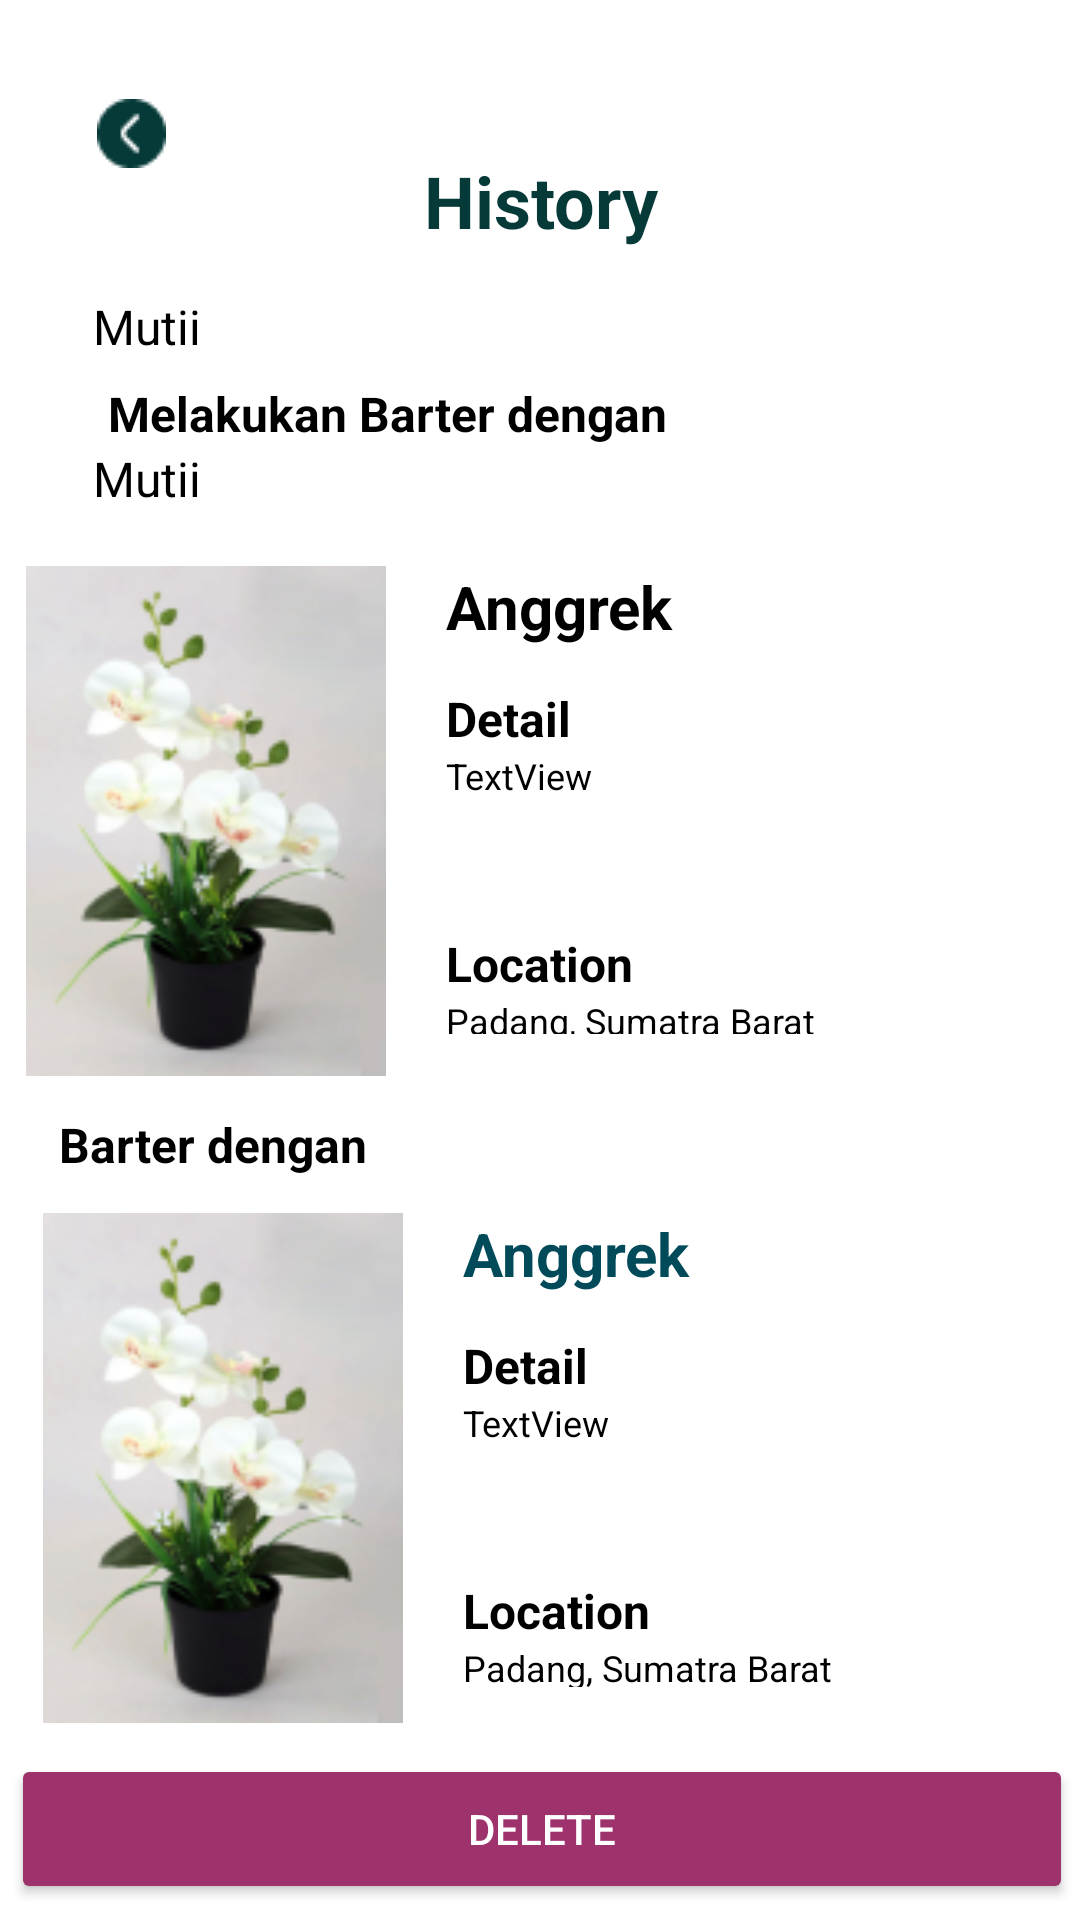

Reconstruct the res/layout file that produces this screen, plus the resources it refers to.
<!-- AndroidManifest.xml: application theme Theme.PTBTB -->
<!-- res/layout/activity_desc_history.xml -->
<?xml version="1.0" encoding="utf-8"?>
<androidx.constraintlayout.widget.ConstraintLayout xmlns:android="http://schemas.android.com/apk/res/android"
    xmlns:app="http://schemas.android.com/apk/res-auto"
    xmlns:tools="http://schemas.android.com/tools"
    android:layout_width="match_parent"
    android:layout_height="match_parent"
    android:background="#FFFFFF"
    android:backgroundTint="#FFFFFF"
    tools:context=".desc_notif">

    <androidx.appcompat.widget.AppCompatImageView
        android:id="@+id/button_back"
        android:layout_width="wrap_content"
        android:layout_height="wrap_content"
        android:layout_marginTop="28dp"
        android:padding="5dp"
        android:src="@drawable/back"
        app:layout_constraintEnd_toEndOf="parent"
        app:layout_constraintHorizontal_bias="0.084"
        app:layout_constraintStart_toStartOf="parent"
        app:layout_constraintTop_toTopOf="parent" />

    <TextView
        android:id="@+id/nama_user"
        android:layout_width="116dp"
        android:layout_height="38dp"
        android:layout_marginTop="48dp"
        android:gravity="center"
        android:text="@string/ihistory"
        android:textColor="#063A38"
        android:textSize="24sp"
        android:textStyle="bold"
        app:layout_constraintEnd_toEndOf="parent"
        app:layout_constraintStart_toStartOf="parent"
        app:layout_constraintTop_toTopOf="parent" />

    <TextView
        android:id="@+id/usernameNotif"
        android:layout_width="259dp"
        android:layout_height="29dp"
        android:layout_marginTop="12dp"
        android:text="Mutii"
        android:textColor="#000000"
        android:textSize="16sp"
        app:layout_constraintEnd_toEndOf="parent"
        app:layout_constraintHorizontal_bias="0.308"
        app:layout_constraintStart_toStartOf="parent"
        app:layout_constraintTop_toBottomOf="@+id/nama_user" />

    <TextView
        android:id="@+id/usernameNotif2"
        android:layout_width="259dp"
        android:layout_height="28dp"
        android:text="Mutii"
        android:textColor="#000000"
        android:textSize="16sp"
        app:layout_constraintEnd_toEndOf="parent"
        app:layout_constraintHorizontal_bias="0.308"
        app:layout_constraintStart_toStartOf="parent"
        app:layout_constraintTop_toBottomOf="@+id/barter4" />

    <TextView
        android:id="@+id/Barter"
        android:layout_width="wrap_content"
        android:layout_height="wrap_content"
        android:layout_marginTop="12dp"
        android:text="Barter dengan"
        android:textColor="#000000"
        android:textSize="16sp"
        android:textStyle="bold"
        app:layout_constraintEnd_toEndOf="parent"
        app:layout_constraintHorizontal_bias="0.077"
        app:layout_constraintStart_toStartOf="parent"
        app:layout_constraintTop_toBottomOf="@+id/linearLayout4" />

    <TextView
        android:id="@+id/barter4"
        android:layout_width="wrap_content"
        android:layout_height="wrap_content"
        android:text="Melakukan Barter dengan"
        android:textColor="#000000"
        android:textSize="16sp"
        android:textStyle="bold"
        app:layout_constraintEnd_toEndOf="parent"
        app:layout_constraintHorizontal_bias="0.207"
        app:layout_constraintStart_toStartOf="parent"
        app:layout_constraintTop_toBottomOf="@+id/usernameNotif" />

    <TextView
        android:id="@+id/barter"
        android:layout_width="wrap_content"
        android:layout_height="wrap_content"
        android:layout_marginTop="16dp"
        android:text="Status : "
        android:textColor="#000000"
        android:textSize="16sp"
        android:textStyle="bold"
        app:layout_constraintBottom_toTopOf="@+id/linearLayout5"
        app:layout_constraintEnd_toStartOf="@+id/barter3"
        app:layout_constraintHorizontal_bias="1.0"
        app:layout_constraintStart_toStartOf="parent"
        app:layout_constraintTop_toBottomOf="@+id/linearLayout3"
        app:layout_constraintVertical_bias="0.15" />

    <TextView
        android:id="@+id/barter3"
        android:layout_width="68dp"
        android:layout_height="22dp"
        android:layout_marginTop="16dp"
        android:text="diterima"
        android:textAlignment="center"
        android:textColor="#FFFFFF"
        android:textSize="16sp"
        android:textStyle="bold"
        app:layout_constraintBottom_toTopOf="@+id/linearLayout5"
        app:layout_constraintEnd_toEndOf="parent"
        app:layout_constraintHorizontal_bias="0.264"
        app:layout_constraintStart_toStartOf="parent"
        app:layout_constraintTop_toBottomOf="@+id/linearLayout3"
        app:layout_constraintVertical_bias="0.166" />

    <LinearLayout
        android:id="@+id/linearLayout5"
        android:layout_width="396dp"
        android:layout_height="51dp"
        android:orientation="horizontal"
        app:layout_constraintBottom_toBottomOf="parent"
        app:layout_constraintEnd_toEndOf="parent"
        app:layout_constraintHorizontal_bias="0.466"
        app:layout_constraintStart_toStartOf="parent"
        app:layout_constraintTop_toBottomOf="@+id/linearLayout3"
        app:layout_constraintVertical_bias="0.593">

        <Button
            android:id="@+id/delet"
            android:layout_width="354dp"
            android:layout_height="50dp"
            android:layout_marginStart="20dp"
            android:layout_marginBottom="40dp"
            android:backgroundTint="#9E326C"
            android:text="Delete"
            android:textColor="#FFFFFF" />

    </LinearLayout>

    <LinearLayout
        android:id="@+id/linearLayout3"
        android:layout_width="351dp"
        android:layout_height="174dp"
        android:layout_marginTop="12dp"
        android:orientation="horizontal"
        app:layout_constraintEnd_toEndOf="parent"
        app:layout_constraintHorizontal_bias="0.48"
        app:layout_constraintStart_toStartOf="parent"
        app:layout_constraintTop_toBottomOf="@+id/Barter">

        <ImageView
            android:id="@+id/namaTumbuhan2"
            android:layout_width="120dp"
            android:layout_height="170dp"
            android:layout_marginStart="10dp"
            android:scaleType="centerCrop"
            android:src="@drawable/anngrek" />

        <LinearLayout
            android:layout_width="223dp"
            android:layout_height="158dp"
            android:layout_marginStart="20dp"
            android:orientation="vertical">

            <TextView
                android:id="@+id/namaTumbuhan1"
                android:layout_width="match_parent"
                android:layout_height="40dp"
                android:text="Anggrek"
                android:textColor="#014A59"
                android:textSize="20sp"
                android:textStyle="bold" />

            <TextView
                android:id="@+id/textView12"
                android:layout_width="match_parent"
                android:layout_height="wrap_content"
                android:text="@string/detail"
                android:textColor="#000000"
                android:textSize="16sp"
                android:textStyle="bold" />

            <TextView
                android:id="@+id/textView13"
                android:layout_width="match_parent"
                android:layout_height="50dp"
                android:text="TextView"
                android:textColor="#000000"
                android:textSize="12sp" />

            <TextView
                android:id="@+id/lokasiNotif1"
                android:layout_width="match_parent"
                android:layout_height="wrap_content"
                android:layout_marginTop="10dp"
                android:text="Location"
                android:textColor="#000000"
                android:textSize="16sp"
                android:textStyle="bold" />

            <TextView
                android:id="@+id/lokasi2"
                android:layout_width="match_parent"
                android:layout_height="42dp"
                android:text="Padang, Sumatra Barat"
                android:textColor="#000000"
                android:textSize="12sp" />
        </LinearLayout>

    </LinearLayout>

    <LinearLayout
        android:id="@+id/linearLayout4"
        android:layout_width="364dp"
        android:layout_height="170dp"
        android:layout_marginTop="12dp"
        android:orientation="horizontal"
        app:layout_constraintEnd_toEndOf="parent"
        app:layout_constraintHorizontal_bias="0.489"
        app:layout_constraintStart_toStartOf="parent"
        app:layout_constraintTop_toBottomOf="@+id/usernameNotif2">

        <ImageView
            android:id="@+id/imageView4"
            android:layout_width="120dp"
            android:layout_height="170dp"
            android:layout_marginStart="10dp"
            android:scaleType="centerCrop"
            android:src="@drawable/anngrek" />

        <LinearLayout
            android:layout_width="236dp"
            android:layout_height="156dp"
            android:layout_marginStart="20dp"
            android:orientation="vertical">

            <TextView
                android:id="@+id/namaTumbuhan"
                android:layout_width="match_parent"
                android:layout_height="40dp"
                android:text="Anggrek"
                android:textColor="#000000"
                android:textSize="20sp"
                android:textStyle="bold" />

            <TextView
                android:id="@+id/detailtext"
                android:layout_width="match_parent"
                android:layout_height="wrap_content"
                android:text="@string/detail"
                android:textColor="#000000"
                android:textSize="16sp"
                android:textStyle="bold" />

            <TextView
                android:id="@+id/textView"
                android:layout_width="match_parent"
                android:layout_height="50dp"
                android:text="TextView"
                android:textColor="#000000"
                android:textSize="12sp" />

            <TextView
                android:id="@+id/lokasiNotif"
                android:layout_width="match_parent"
                android:layout_height="wrap_content"
                android:layout_marginTop="10dp"
                android:text="Location"
                android:textColor="#000000"
                android:textSize="16sp"
                android:textStyle="bold" />

            <TextView
                android:id="@+id/textView15"
                android:layout_width="match_parent"
                android:layout_height="wrap_content"
                android:text="Padang, Sumatra Barat"
                android:textColor="#000000"
                android:textSize="12sp" />
        </LinearLayout>

    </LinearLayout>

</androidx.constraintlayout.widget.ConstraintLayout>
<!-- resources referenced by this layout -->
<resources>
  <!-- drawable anngrek: png bitmap (drawable, 31487 bytes) -->
  <!-- drawable back: png bitmap (drawable, 647 bytes) -->
  <string name="detail">Detail</string>
  <string name="ihistory">History</string>
  <style name="Theme.PTBTB" parent="Base.Theme.PTBTB" />
  <style name="Base.Theme.PTBTB" parent="Theme.Material3.DayNight.NoActionBar">
          
          
      </style>
</resources>
